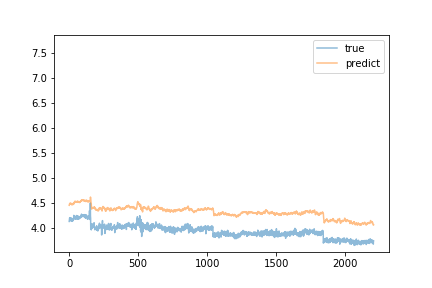

The file beside this chart, header and first rows:
predict, true
4.457, 4.135
4.471, 4.166
4.481, 4.187
4.483, 4.206
4.487, 4.194
4.48, 4.21
4.501, 4.17
4.488, 4.18
4.482, 4.167
4.488, 4.156
4.491, 4.205
4.497, 4.18
4.495, 4.153
4.49, 4.143
4.491, 4.198
4.488, 4.152
4.478, 4.159
4.47, 4.177
4.475, 4.197
4.486, 4.159
4.469, 4.168
4.472, 4.138
4.479, 4.141
4.474, 4.187
4.485, 4.169
4.492, 4.142
4.471, 4.16
4.471, 4.187
4.479, 4.17
4.477, 4.159
4.487, 4.173
4.487, 4.184
4.478, 4.184
4.484, 4.256
4.513, 4.202
4.498, 4.224
4.503, 4.223
4.512, 4.193
4.516, 4.216
4.522, 4.206
4.525, 4.217
4.532, 4.237
4.54, 4.214
4.537, 4.181
4.52, 4.185
4.531, 4.201
4.53, 4.2
4.529, 4.231
4.516, 4.19
4.516, 4.21
4.521, 4.183
4.525, 4.219
4.525, 4.213
4.521, 4.253
4.531, 4.229
4.532, 4.213
4.534, 4.219
4.529, 4.191
4.522, 4.19
4.531, 4.182
... 2,146 more rows
